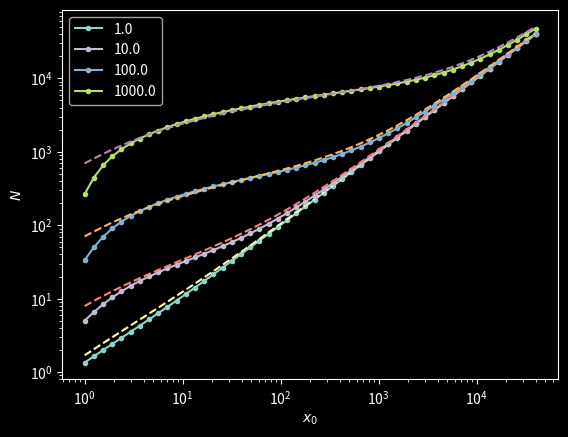

Write the Python code that produced this figure.
'''
Number of agents in a swarm
'''

# Reset command window display
import os
os.system('clear')

import numpy as np

import matplotlib.pyplot as plt

plt.style.use('dark_background')

# ═══ Parameters ═══════════════════════════════════════════════════════════

a = 20
Nmax = 100*a**2

l_eta = np.logspace(0, 3, 4)
l_x0 = np.geomspace(1, Nmax, 50)

# ═══ Computation ══════════════════════════════════════════════════════════

fig, ax = plt.subplots(1,1)
# fig, ax = plt.subplots(1,2, figsize=(15,6))
# cm = plt.cm.turbo(np.linspace(0, 1, l_x0.size))

# x = np.logspace(-2, 3, 100)
# ax.plot(x, (x/(x+10))**x, '-')

# ax.set_xscale('log')
# ax.set_yscale('log')
# ax.axhline(0.5, color='w', linestyle=':')

# plt.show()

# sys.exit()

N = np.zeros((l_eta.size, l_x0.size))
Nt = np.zeros((l_eta.size, l_x0.size))

for i, eta in enumerate(l_eta):

  for j, x0 in enumerate(l_x0):

    Nt[i,j] = x0 + eta*np.log(eta)

    P = 1
    nk = 0

    for k in range(5000):

      xk = eta/(k + eta/x0)
      nk += xk
      bk = (xk/(xk+eta))**xk
      N[i,j] += nk*bk*P
      P *= 1-bk

# ═══ Figure ════════════════════════════════════════════════════════════════

for i, eta in enumerate(l_eta):

  x = l_x0
  y = N[i,:]
  # y = (y-y[0])/(y[-1]-y[0])

  ax.plot(x, y, '.-', label=f'{eta}')
  ax.plot(x, eta*np.log(x+1)+x, '--')

ax.set_xscale('log')
ax.set_yscale('log')

ax.set_xlabel('$x_0$')
ax.set_ylabel('$N$')

ax.legend()

plt.show()